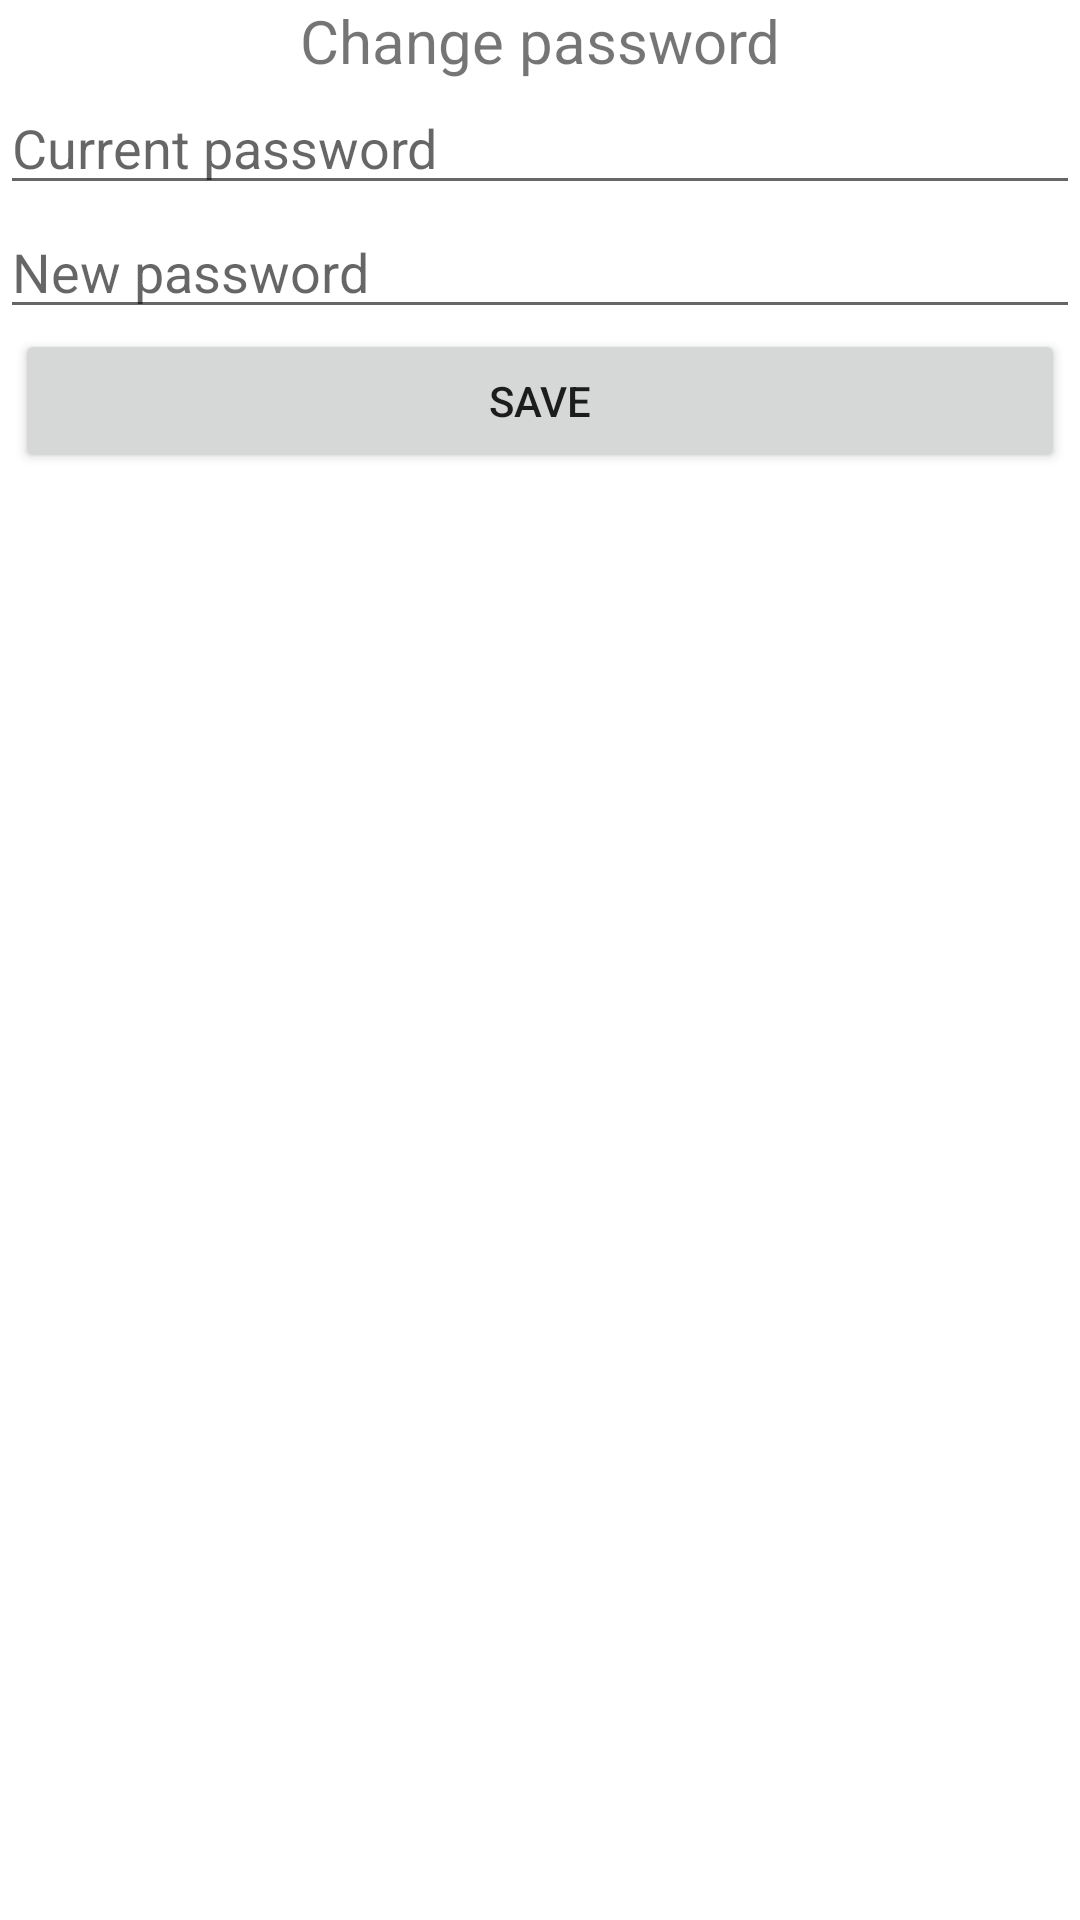

Produce the Android XML layout that renders to this screen, including the resource entries it uses.
<!-- AndroidManifest.xml: application theme Theme.OnlineShop -->
<!-- res/layout/activity_password.xml -->
<?xml version="1.0" encoding="utf-8"?>
<LinearLayout xmlns:android="http://schemas.android.com/apk/res/android"
    xmlns:app="http://schemas.android.com/apk/res-auto"
    xmlns:tools="http://schemas.android.com/tools"
    android:layout_width="match_parent"
    android:layout_height="match_parent"
    android:orientation="vertical"
    tools:context=".PasswordActivity">


    <TextView
        android:layout_width="match_parent"
        android:layout_height="wrap_content"
        android:text="@string/text_changePassword"
        android:textAlignment="center"
        android:textSize="20sp"
        />

    <EditText
        android:id="@+id/currentPass"
        android:layout_width="match_parent"
        android:layout_height="wrap_content"
        android:hint="@string/hint_currentPassword"
        />

    <EditText
        android:id="@+id/newPass"
        android:layout_width="match_parent"
        android:layout_height="wrap_content"
        android:hint="@string/hint_newPassword"
        />

    <Button
        android:id="@+id/button_save"
        android:layout_width="match_parent"
        android:layout_height="wrap_content"
        android:text="@string/button_save"
        android:layout_marginLeft="5dp"
        android:layout_marginRight="5dp"
        />


</LinearLayout>
<!-- resources referenced by this layout -->
<resources>
  <string name="button_save">SAVE</string>
  <string name="hint_currentPassword">Current password</string>
  <string name="hint_newPassword">New password</string>
  <string name="text_changePassword">Change password</string>
  <style name="Theme.OnlineShop" parent="Theme.MaterialComponents.DayNight.DarkActionBar">
          
          <item name="colorPrimary">@color/red_darker</item>
          <item name="colorPrimaryVariant">@color/purple_700</item>
          <item name="colorOnPrimary">@color/white</item>
  
          
          <item name="android:windowBackground">@color/white</item>
  
          
          <item name="colorSecondary">@color/teal_200</item>
          <item name="colorSecondaryVariant">@color/teal_700</item>
          <item name="colorOnSecondary">@color/white</item>
  
          
          <item name="android:statusBarColor" tools:targetApi="l">?attr/colorPrimaryVariant</item>
          
      </style>
  <color name="red_darker">#660000</color>
  <color name="purple_700">#FF3700B3</color>
  <color name="white">#FFFFFFFF</color>
  <color name="teal_200">#FF03DAC5</color>
  <color name="teal_700">#FF018786</color>
</resources>
